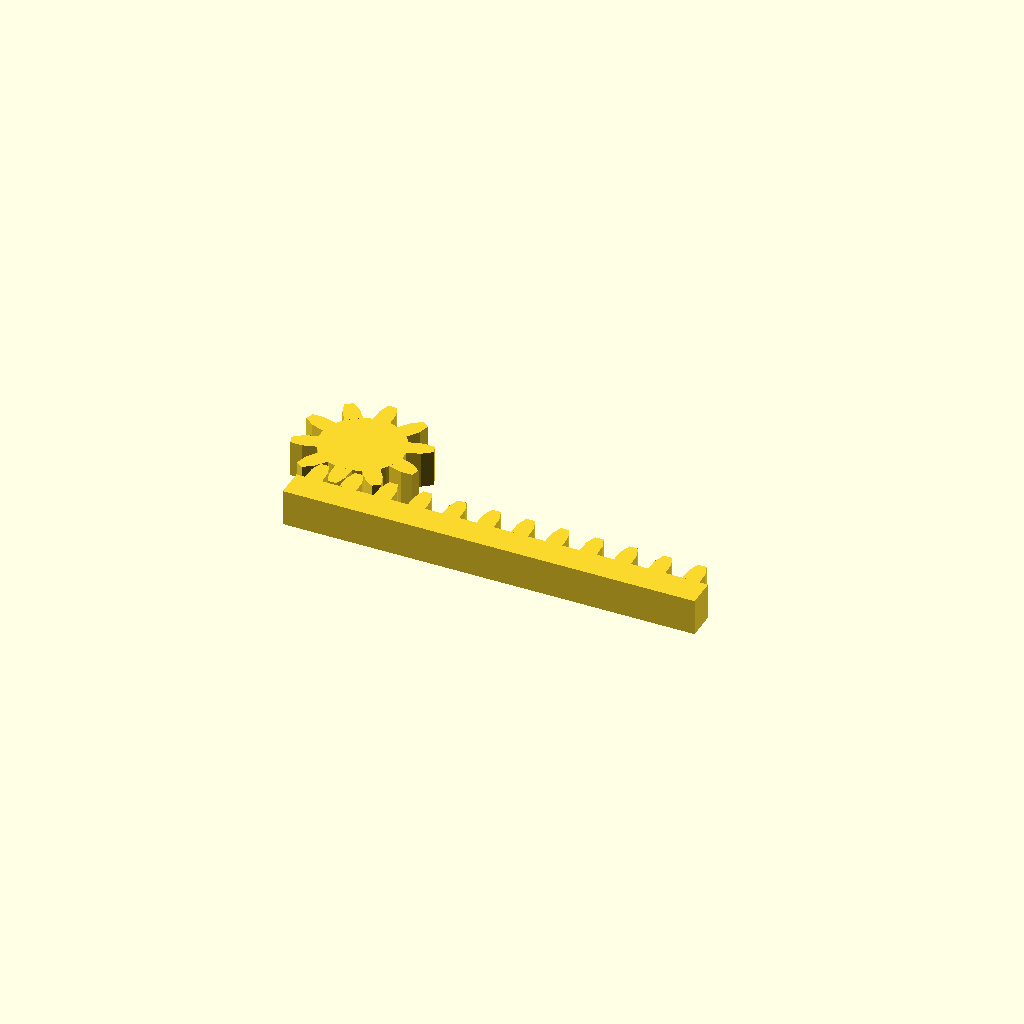
Cell 1: rendered with the file's own defaults.
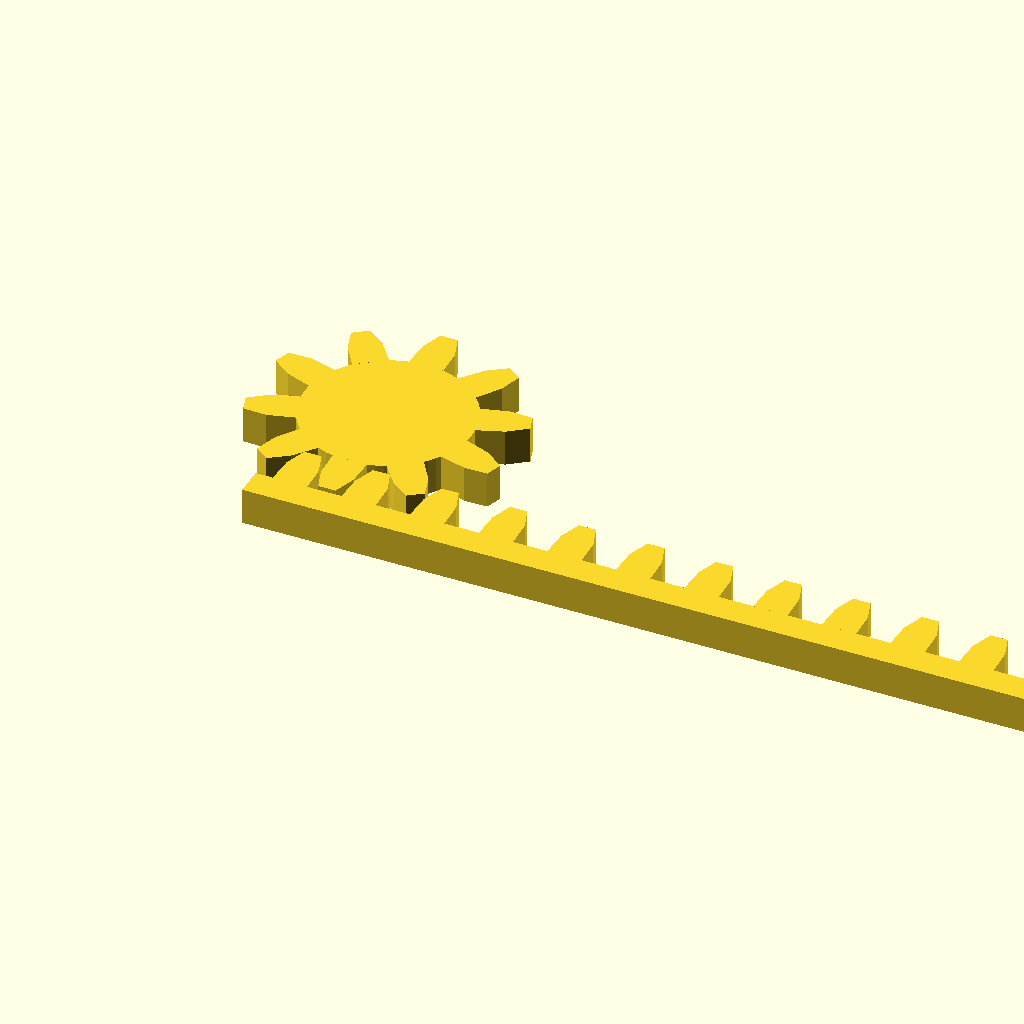
Cell 2: the same model with mod = 3.
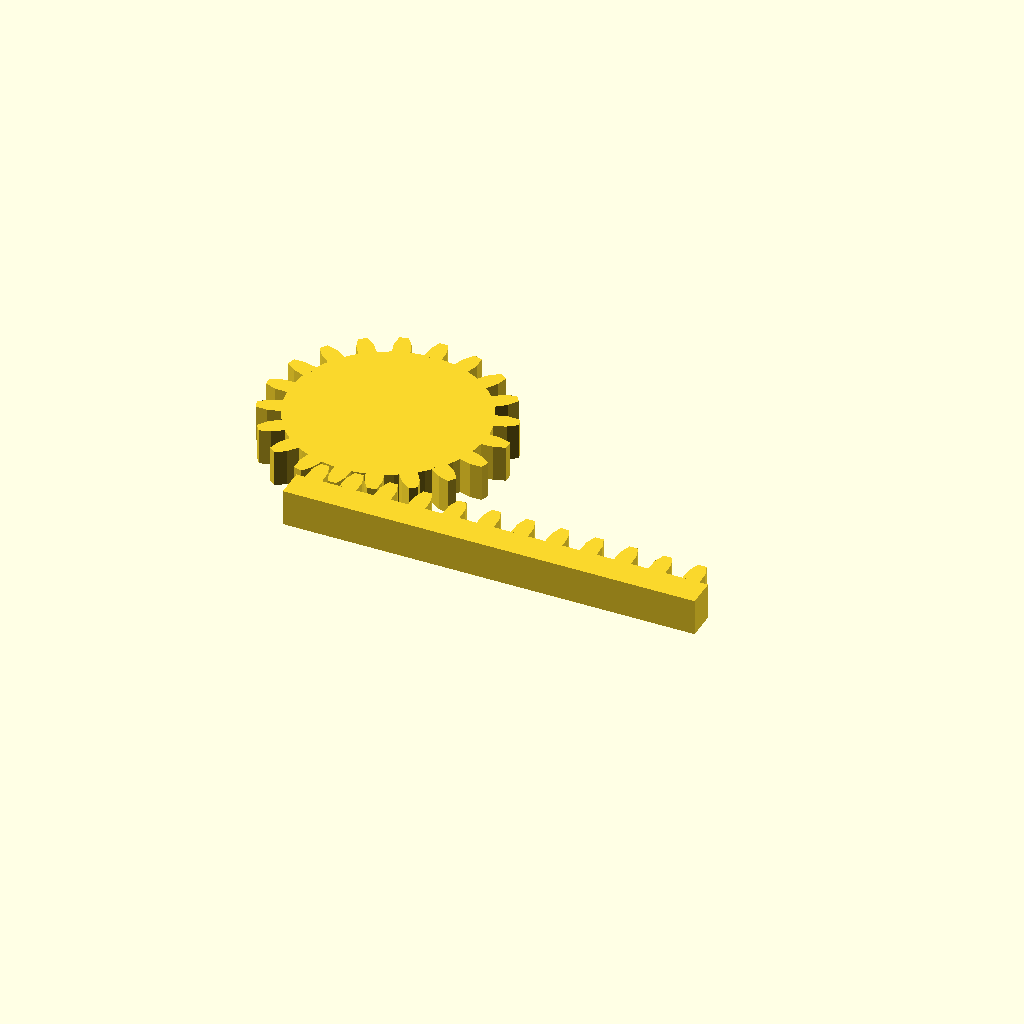
Cell 3: teeth = 20 (everything else at default).
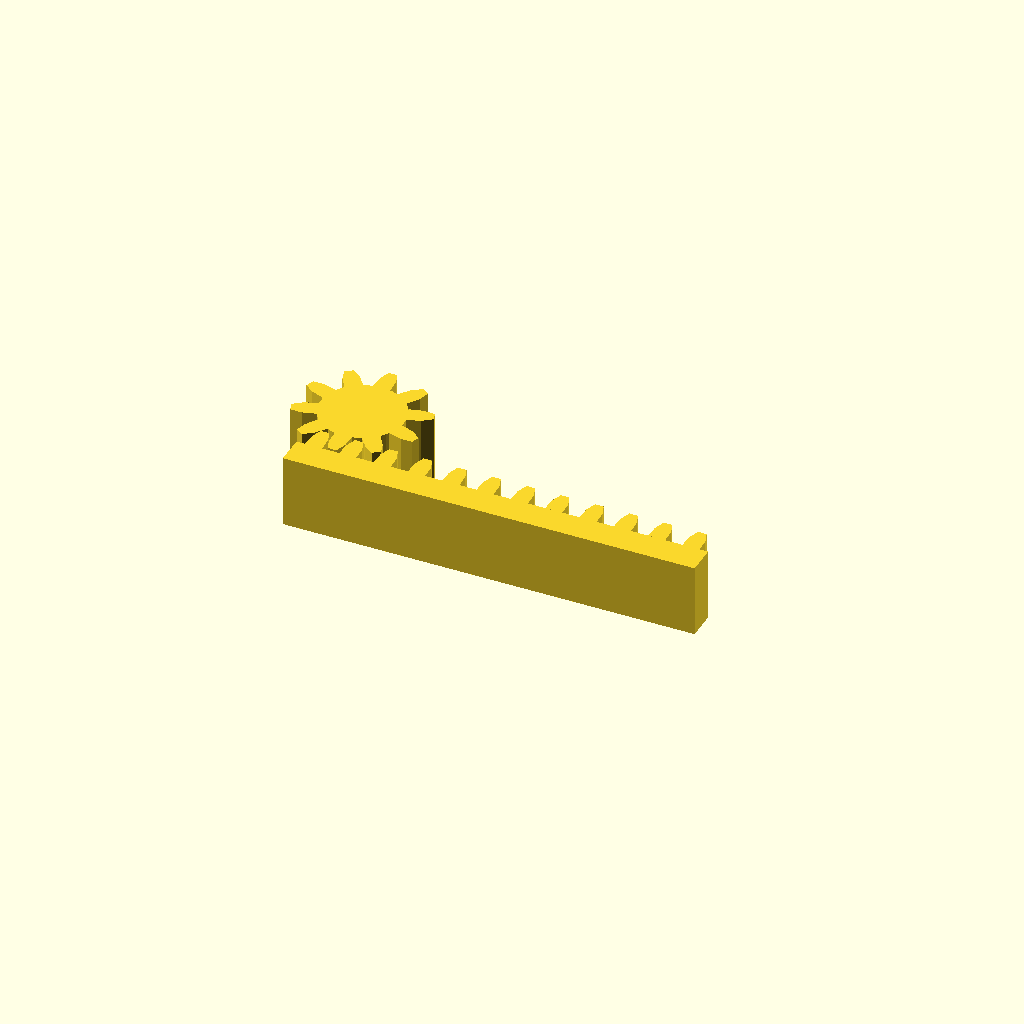
Cell 4: the same model with thickness = 10.
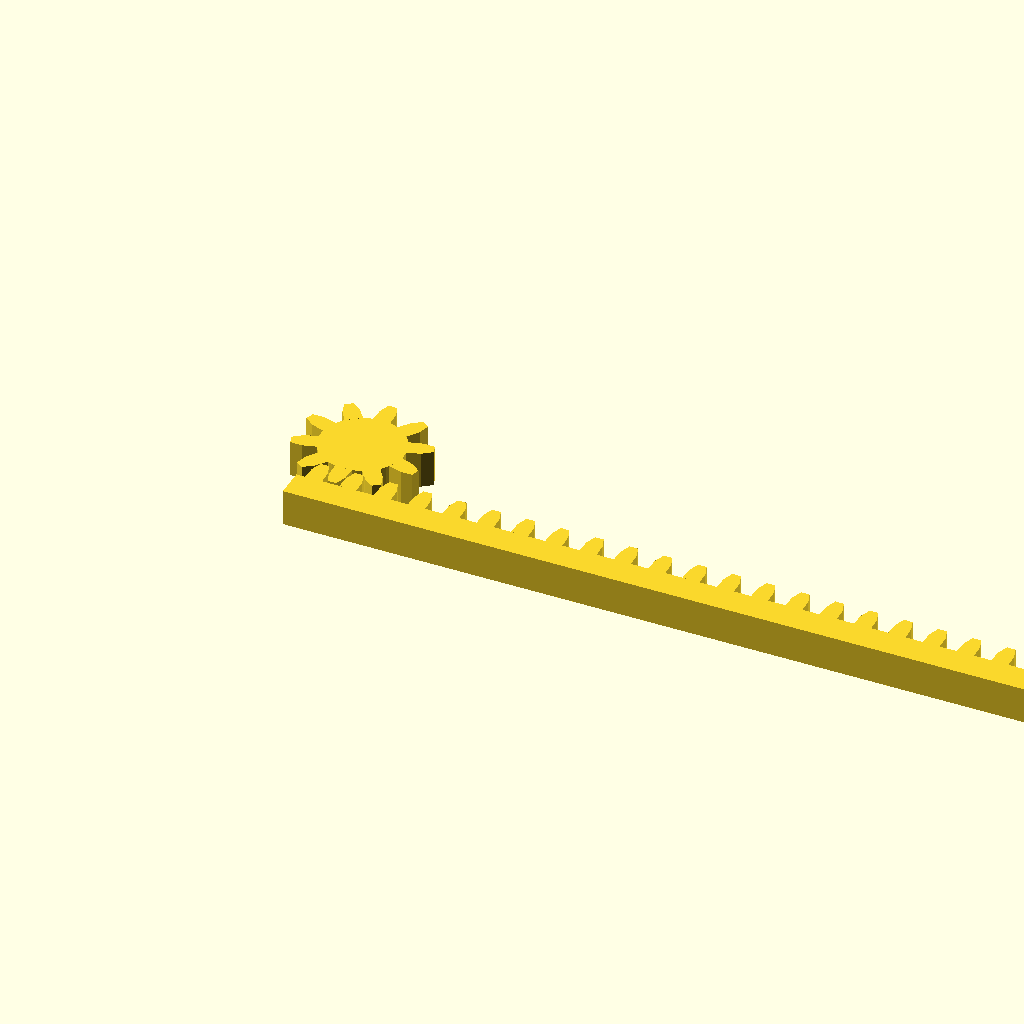
Cell 5: rack_teeth = 24 (everything else at default).
All cells are drawn from one camera (rotation 55°, 0°, 25°, orthographic, colour scheme Cornfield), so only the parameter changes between them.
The OpenSCAD source (assembly.scad):
mod = 1.5;        // Module (mm)
teeth = 10;       // Pinion teeth
thickness = 5;    // Extrusion height (mm)
rack_teeth = 12;
rack_pos = $t; // [0:0.001:1]

pitch = PI * mod;
pitch_d = mod * teeth;
addendum = mod;
dedendum = 1.25 * mod;
top_w = pitch * 0.25;
mid_w = pitch * 0.47;
bot_w = pitch * 0.5;

module rack_tooth() {
    linear_extrude(height = thickness, center = false) {
        polygon(points=[
        [-bot_w/2, -dedendum],
        [ bot_w/2, -dedendum],
        [ mid_w/2, 0],
        [ top_w/2,  addendum],
        [-top_w/2,  addendum],
        [-mid_w/2, 0]
        ]);
    }
}

module rack() {
    len = rack_teeth * pitch;
    union() {
        translate([0, -dedendum - 4, 0])
            cube([len, 4, thickness]);
        for (i = [0 : rack_teeth - 1]) {
            translate([(i + 0.5) * pitch, 0, 0])
                rack_tooth();
        }
    }
}

module pinion() {
    extra_radius_factor = 1.02; // need to cover the base of the teeth
    root_r = (pitch_d / 2 - dedendum) * extra_radius_factor;
    union() {
        cylinder(h = thickness, r = root_r, $fn = 64);
        for (i = [0 : teeth - 1]) {
            rotate([0, 0, i * (360 / teeth)])
                translate([0, pitch_d / 2, 0])
                    rack_tooth();
        }
    }
}

degrees_per_tooth = 360 / teeth;
degrees_per_rack = degrees_per_tooth * rack_teeth;

translate([-pitch - rack_teeth * pitch * rack_pos,0,0])
    rack();
translate([0, pitch_d / 2, 0])
    rotate([0,0,degrees_per_rack*-rack_pos])
        pinion();
Customizer parameters (derived from the source; name, type, default, range or options):
mod: number, default 1.5
teeth: number, default 10
thickness: number, default 5
rack_teeth: number, default 12
